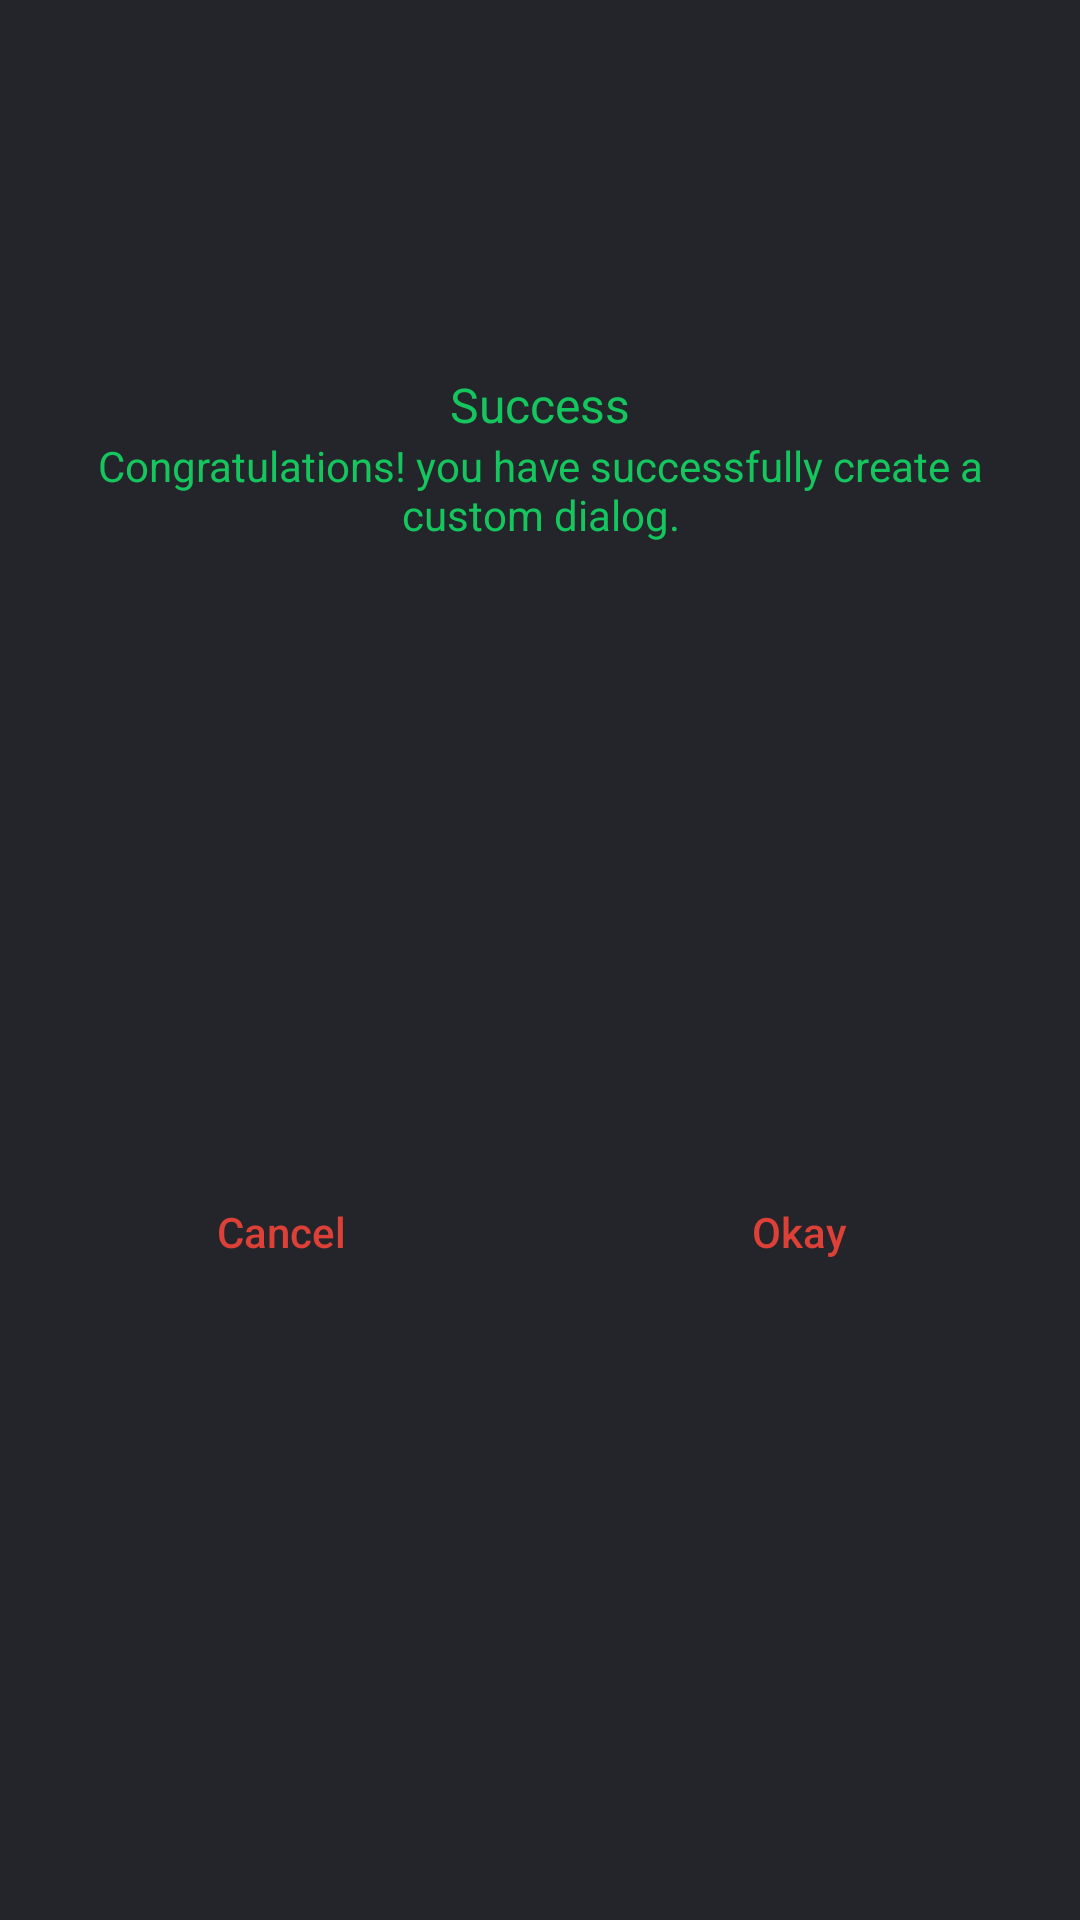

Write the Android layout XML for this screen, with the resource values it uses.
<!-- AndroidManifest.xml: application theme Theme.Examaster -->
<!-- res/layout/custom_dialog_layout.xml -->
<?xml version="1.0" encoding="utf-8"?>

<androidx.constraintlayout.widget.ConstraintLayout xmlns:android="http://schemas.android.com/apk/res/android"
    xmlns:app="http://schemas.android.com/apk/res-auto"
    xmlns:tools="http://schemas.android.com/tools"
    android:layout_width="match_parent"
    android:layout_height="wrap_content"
    android:background="@color/color_view">


    <ImageView
        android:id="@+id/imageView"
        android:layout_width="100dp"
        android:layout_height="100dp"
        android:layout_marginStart="8dp"
        android:layout_marginTop="16dp"
        android:layout_marginEnd="8dp"
        app:layout_constraintEnd_toEndOf="parent"
        app:layout_constraintStart_toStartOf="parent"
        app:layout_constraintTop_toTopOf="parent"
        app:srcCompat="@drawable/reciveed" />

    <TextView
        android:id="@+id/textView"
        android:layout_width="wrap_content"
        android:layout_height="wrap_content"
        android:layout_marginStart="8dp"
        android:layout_marginTop="8dp"
        android:layout_marginEnd="8dp"
        android:text="Success"
        android:textColor="@color/colortextsecond"
        android:textSize="16sp"
        app:layout_constraintEnd_toEndOf="parent"
        app:layout_constraintStart_toStartOf="parent"
        app:layout_constraintTop_toBottomOf="@+id/imageView" />

    <TextView
        android:id="@+id/textView2"
        android:layout_width="0dp"
        android:layout_height="wrap_content"
        android:layout_marginStart="16dp"
        android:layout_marginEnd="16dp"
        android:text="Congratulations! you have successfully create a custom dialog."
        android:textAlignment="center"
        android:textColor="@color/colortextsecond"
        app:layout_constraintEnd_toEndOf="parent"
        app:layout_constraintStart_toStartOf="parent"
        app:layout_constraintTop_toBottomOf="@+id/textView" />

    <View
        android:id="@+id/divider"
        android:layout_width="1dp"
        android:layout_height="0dp"
        app:layout_constraintBottom_toBottomOf="parent"
        app:layout_constraintEnd_toEndOf="parent"
        app:layout_constraintStart_toStartOf="parent"
        app:layout_constraintTop_toBottomOf="@+id/textView2" />

    <Button
        android:id="@+id/btn_cancel"
        android:layout_width="0dp"
        android:layout_height="wrap_content"
        android:layout_marginStart="16dp"
        android:layout_marginTop="16dp"
        android:layout_marginEnd="8dp"
        android:layout_marginBottom="16dp"
        android:background="@android:color/transparent"
        android:stateListAnimator="@null"
        android:text="Cancel"
        android:textAllCaps="false"
        android:textColor="@color/colorAccent"
        app:layout_constraintBottom_toBottomOf="parent"
        app:layout_constraintEnd_toStartOf="@+id/divider"
        app:layout_constraintStart_toStartOf="parent"
        app:layout_constraintTop_toBottomOf="@+id/textView2" />

    <Button
        android:id="@+id/btn_okay"
        android:layout_width="0dp"
        android:layout_height="wrap_content"
        android:layout_marginStart="8dp"
        android:layout_marginTop="16dp"
        android:layout_marginEnd="16dp"
        android:layout_marginBottom="16dp"
        android:background="@android:color/transparent"
        android:stateListAnimator="@null"
        android:text="Okay"
        android:textAllCaps="false"
        android:textColor="@color/colorAccent"
        app:layout_constraintBottom_toBottomOf="parent"
        app:layout_constraintEnd_toEndOf="parent"
        app:layout_constraintStart_toEndOf="@+id/divider"
        app:layout_constraintTop_toBottomOf="@+id/textView2" />
</androidx.constraintlayout.widget.ConstraintLayout>
<!-- resources referenced by this layout -->
<resources>
  <color name="colorAccent">#dc4036</color>
  <color name="color_view">#24252B</color>
  <color name="colortextsecond">#15c55d</color>
  <style name="Theme.Examaster" parent="Theme.MaterialComponents.DayNight.DarkActionBar">
          
          <item name="colorPrimary">#16171B</item>
          <item name="colorPrimaryVariant">#16171B</item>
          <item name="colorOnPrimary">@color/white</item>
          
          <item name="colorSecondary">#FF5722</item>
          <item name="colorSecondaryVariant">#FF5722</item>
          <item name="colorOnSecondary">#000000</item>
          
          <item name="android:statusBarColor" tools:targetApi="l">@color/colorPrimary</item>
          
          <item name="android:windowAnimationStyle">@style/DialogAnimation</item>
      </style>
  <color name="white">#fff</color>
  <color name="colorPrimary">#16171b</color>
  <style name="DialogAnimation">
          <item name="android:windowEnterAnimation">@android:anim/fade_in</item>
          <item name="android:windowExitAnimation">@android:anim/fade_out</item>
      </style>
</resources>
